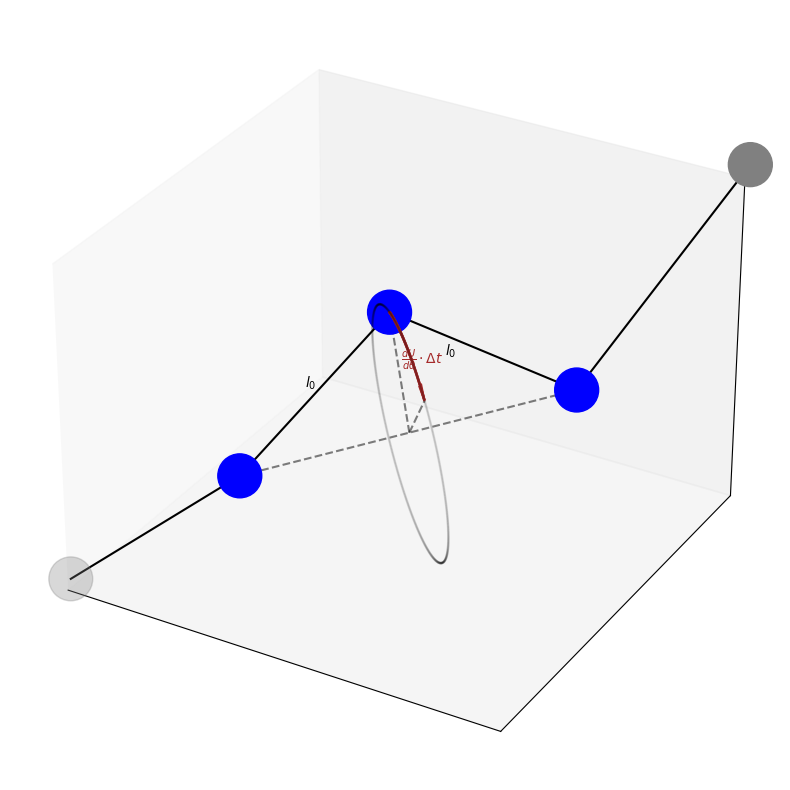

Write Python code to recreate this figure.
import numpy as np
import matplotlib.pyplot as plt


class System:

    def __init__(self):

        # Positions of monomers
        self.monomers = np.array([[-1, -1, -1],
                             [0, 0, 0],
                             [0.7, 1.2, 1.5],
                             [2, 2, 0.5],
                             [3, 3, 3]])

    def get_main_monomers(self):
        main_monomers = self.monomers[1:-1]

        return main_monomers

    def get_ghost_monomers(self):
        ghost_monomers = np.array([self.monomers[0],
                                   self.monomers[-1]])

        return ghost_monomers

    def get_all_coords(self):
        xs, ys, zs = self.monomers[:,0], self.monomers[:,1], self.monomers[:,2]

        return xs, ys, zs

    def get_main_coords(self):
        xs, ys, zs = self.get_all_coords()

        return xs[1:-1], ys[1:-1], zs[1:-1]

    def get_neighbor_coords(self):
        xs, ys, zs = self.get_all_coords()
        indices = [1,-2]

        neighbor_xs = xs[indices]
        neighbor_ys = ys[indices]
        neighbor_zs = zs[indices]

        return neighbor_xs, neighbor_ys, neighbor_zs

    def get_ghost_coords(self):
        ghost_monomers = self.get_ghost_monomers()

        return ghost_monomers[:,0], ghost_monomers[:,1], ghost_monomers[:,2]

    def get_dist_vect_between_neighbors(self):
        return self.monomers[3] - self.monomers[1]

    def get_point_between_neighbors(self):
        dist_vect_between_neighbors = self.get_dist_vect_between_neighbors()
        return self.monomers[1] + dist_vect_between_neighbors / 2

    def get_vectors(self):
        dist_vect_between_neighbors = self.get_dist_vect_between_neighbors()
        point_between_neighbors = self.get_point_between_neighbors()
        rot_vector = self.monomers[2] - point_between_neighbors
        dist_between_neighbors = np.linalg.norm(dist_vect_between_neighbors)

        rot_vector_ppdc = np.cross(dist_vect_between_neighbors, rot_vector)

        # Normalize
        rot_vector_ppdc /= dist_between_neighbors

        return rot_vector, rot_vector_ppdc

    def get_circle(self):
        rot_vector, rot_vector_ppdc = self.get_vectors()
        point_between_neighbors = self.get_point_between_neighbors()

        thetas = np.linspace(0,2*np.pi,1000, endpoint=False)

        circle = (point_between_neighbors
                  + np.cos(thetas)[:,None] * rot_vector
                  + np.sin(thetas)[:,None] * rot_vector_ppdc)

        return circle

    def get_dimensions(self):
        center_of_mass = self.monomers.sum(axis=0) / len(self.monomers)

        offset = 2

        x_dimension = (center_of_mass[0] - offset, center_of_mass[0] + offset)
        y_dimension = (center_of_mass[1] - offset, center_of_mass[1] + offset)
        z_dimension = (center_of_mass[2] - offset, center_of_mass[2] + offset)

        return x_dimension, y_dimension, z_dimension

def main():
    # Set up figure
    fig = plt.figure(figsize=(10, 8))
    ax = fig.add_subplot(111, projection='3d')

    # Initialize instance
    system = System()
    monomers = system.monomers

    # Coordinates for monomers
    main_xs, main_ys, main_zs = system.get_main_coords()
    ghost_xs, ghost_ys, ghost_zs = system.get_ghost_coords()
    neighbor_xs, neighbor_ys, neighbor_zs = system.get_neighbor_coords()

    SCATTER_SIZE = 1000


    # Plot monomers
    ax.scatter(main_xs, main_ys, main_zs, s=SCATTER_SIZE, c='b', alpha=1)
    # Plot 'ghost' monomers
    ax.scatter(ghost_xs, ghost_ys, ghost_zs, s=SCATTER_SIZE, c='grey')

    # Chains between main monomers
    ax.plot(main_xs, main_ys, main_zs, c='k', alpha=1)
    # Chain from first ghost monomer
    ax.plot(monomers[:2,0], monomers[:2,1], monomers[:2,2],
            c='k', alpha=1)
    # Chain to last ghost monomer
    ax.plot(monomers[-2:,0], monomers[-2:,1], monomers[-2:,2],
            c='k', alpha=1)

    # Chain between end neighbor monomers
    ax.plot(neighbor_xs, neighbor_ys, neighbor_zs,
            c='k', ls='--', alpha=0.5)

    point_between_neighbors = system.get_point_between_neighbors()

    # Create rotation circle
    circle = system.get_circle()
    ax.scatter(circle[:,0], circle[:,1], circle[:,2],
               c='k', s=1, alpha=0.05)

    # Plot circle increment with arrow
    increment_idx = 150
    increment = circle[:increment_idx]
    ax.scatter(increment[:,0], increment[:,1], increment[:,2],
               c='brown', s=1, alpha=1)
    arrow = increment[-1] - increment[-2]
    ax.quiver(increment[-1,0], increment[-1,1], increment[-1,2],
              arrow[0], arrow[1], arrow[2], pivot='middle',
              arrow_length_ratio=20, color='brown')

    # Plot line from point between neighbors to monomer and arrow
    # To monomer
    ax.plot([point_between_neighbors[0], main_xs[1]],
            [point_between_neighbors[1], main_ys[1]],
            [point_between_neighbors[2], main_zs[1]],
            c='k', ls='--', alpha=0.5)

    # To arrow
    ax.plot([point_between_neighbors[0], circle[increment_idx,0]],
            [point_between_neighbors[1], circle[increment_idx,1]],
            [point_between_neighbors[2], circle[increment_idx,2]],
            c='k', ls='--', alpha=0.5)

    # Add text
    ax.text(0.2,0.7,0.7, r'$l_0$')
    ax.text(1.5,0.7,1.6, r'$l_0$')
    ax.text(0.92,1,1.07, r'$\frac{dU}{d \theta} \cdot \Delta t$', color='brown')

    # Set dimensions
    x_dimension, y_dimension, z_dimension = system.get_dimensions()

    ax.set(xlim=x_dimension, ylim=y_dimension, zlim=z_dimension)

    ax.grid(False)
    ax.set_xticks([])
    ax.set_yticks([])
    ax.set_zticks([])

    fig.tight_layout()

    plt.show()


if __name__ == '__main__':
    main()